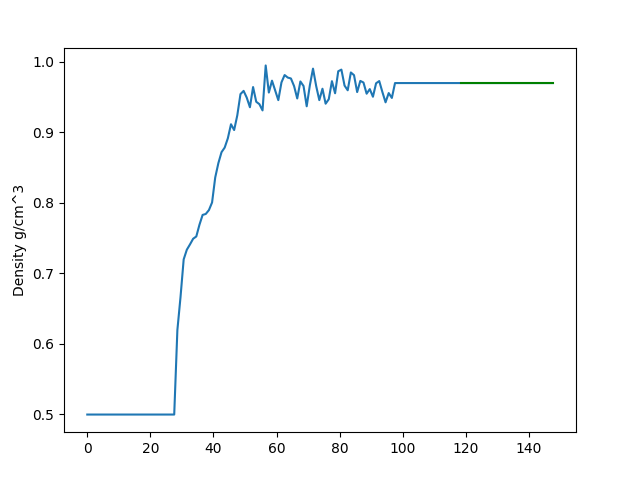

The data file committed next to this chart (first rows):
, Density g/cm^3
0.0000, 0.4999
1, 0.4999
2, 0.4999
3, 0.4999
4, 0.4999
5, 0.4999
6, 0.4999
7, 0.4999
7.565, 0.4999
8.565, 0.4999
9.565, 0.4999
10.56, 0.4999
11.56, 0.4999
12.56, 0.4999
13.56, 0.4999
14.56, 0.4999
15.56, 0.4999
16.57, 0.4999
17.57, 0.4999
18.57, 0.4999
19.57, 0.4999
20.57, 0.4999
21.57, 0.4999
22.57, 0.4999
23.57, 0.4999
24.57, 0.4999
25.57, 0.4999
26.57, 0.4999
27.57, 0.4999
28.57, 0.6197
29.57, 0.6667
30.57, 0.7200
31.57, 0.7337
32.56, 0.7412
33.56, 0.7492
34.56, 0.7525
35.56, 0.7691
36.56, 0.7830
37.56, 0.7844
38.56, 0.7899
39.56, 0.8007
40.56, 0.8362
41.56, 0.8565
42.56, 0.8721
43.56, 0.8785
44.56, 0.8917
45.56, 0.9116
46.56, 0.9034
47.56, 0.9244
48.56, 0.9544
49.56, 0.9590
50.56, 0.9493
51.56, 0.9358
52.56, 0.9644
53.56, 0.9435
54.56, 0.9401
55.56, 0.9313
56.56, 0.9950
57.56, 0.9566
58.56, 0.9734
... 89 more rows
